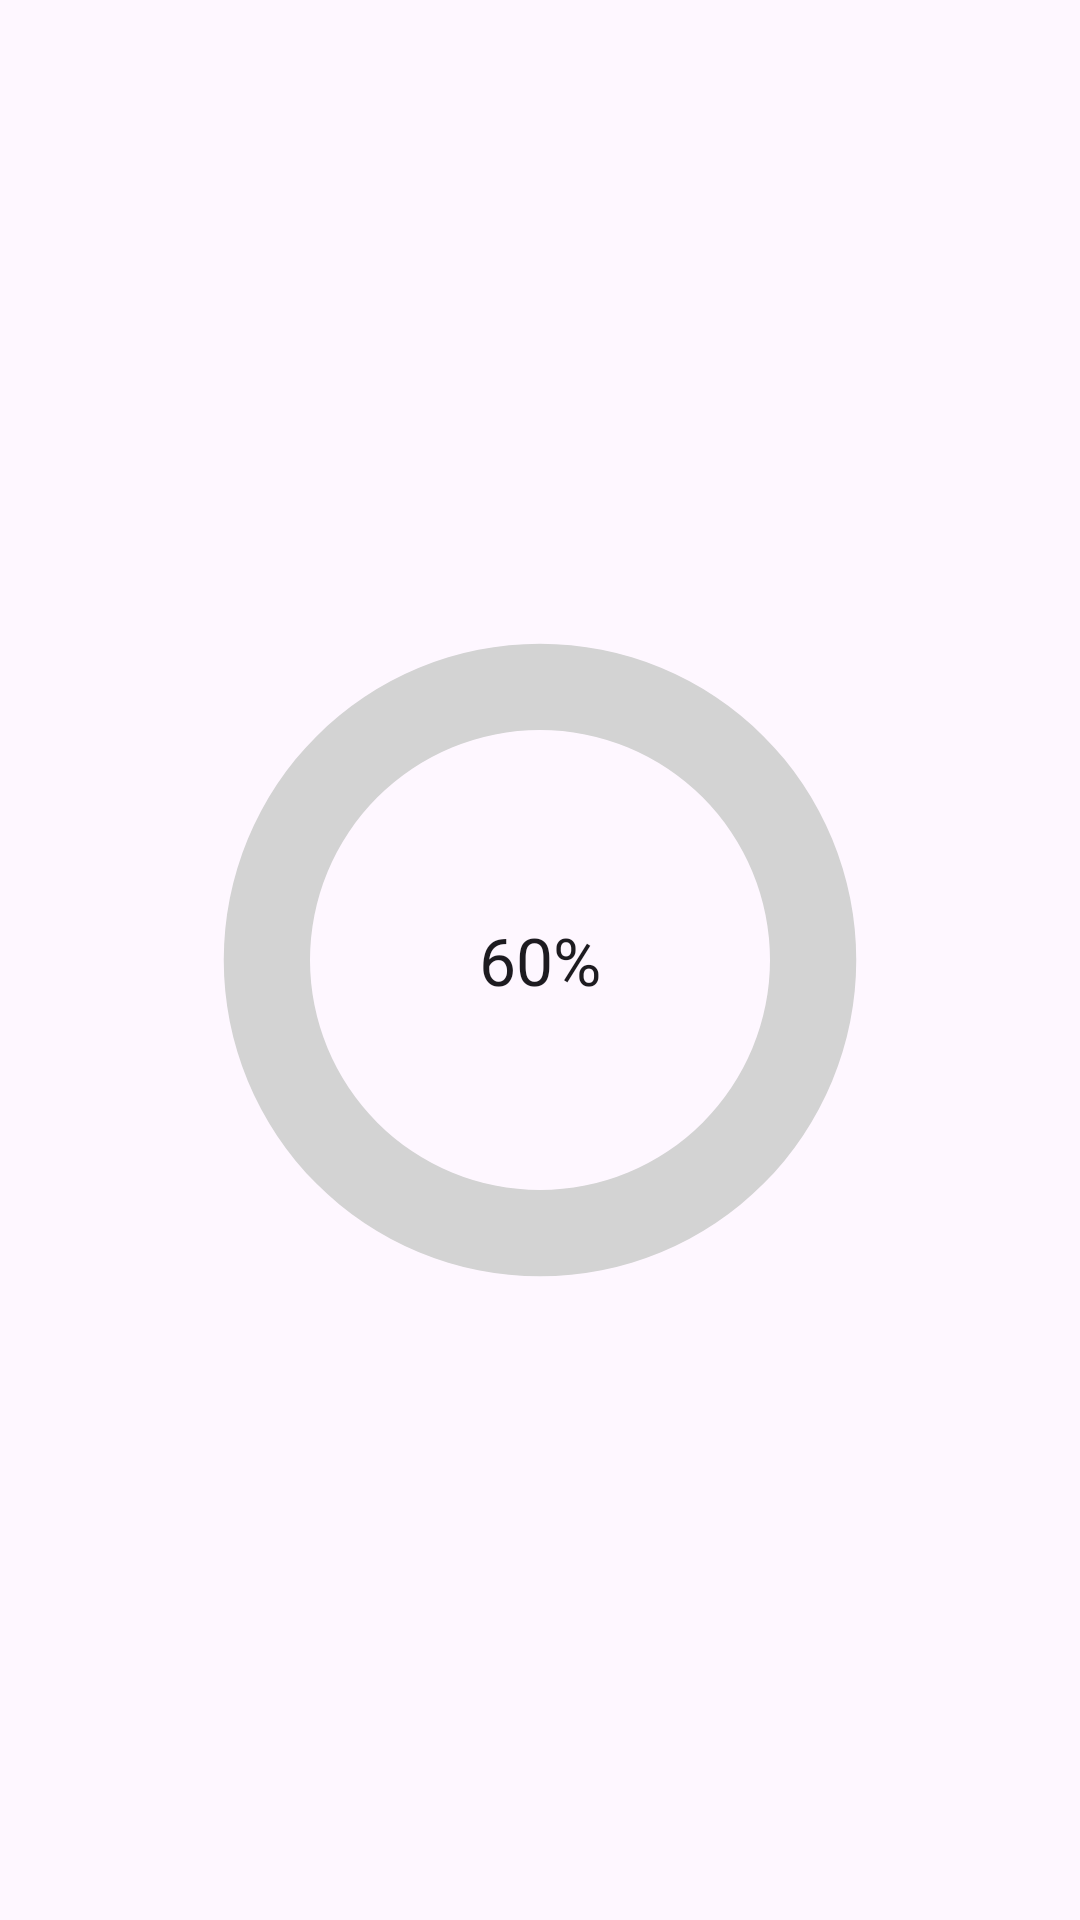

Here is an Android app screen rendered from its layout file. Give the layout XML and the strings, colors and styles it references.
<!-- AndroidManifest.xml: application theme Theme.PennyWise -->
<!-- res/layout/fragment_progress_bar.xml -->
<?xml version="1.0" encoding="utf-8"?>
<FrameLayout xmlns:android="http://schemas.android.com/apk/res/android"
    xmlns:tools="http://schemas.android.com/tools"
    android:layout_width="match_parent"
    android:layout_height="match_parent"
    tools:context=".fragments.ProgressBarFragment">

    <ProgressBar
        android:id="@+id/progressBar"
        android:layout_width="230dp"
        android:layout_height="230dp"
        android:layout_gravity="center"
        android:indeterminate="false"
        android:indeterminateOnly="false"
        android:progressDrawable="@drawable/progress_circle"
        tools:progress="60" />

    <TextView
        android:id="@+id/progressValue"
        android:layout_width="wrap_content"
        android:layout_height="wrap_content"
        android:layout_gravity="center"
        android:fontFamily="@font/alfa_slab_one"
        android:text="60%"
        android:textAppearance="@style/TextAppearance.AppCompat.Large" />

</FrameLayout>
<!-- resources referenced by this layout -->
<resources>
  <!-- drawable progress_circle (drawable) -->
  <?xml version="1.0" encoding="utf-8"?>
  <layer-list xmlns:android="http://schemas.android.com/apk/res/android">
      <item>
          <shape
              android:shape="ring"
              android:thicknessRatio="8"
              android:useLevel="false">
              <solid android:color="#D3D3D3" />
  
  
          </shape>
      </item>
      <item>
          <rotate
              xmlns:android="http://schemas.android.com/apk/res/android"
              android:fromDegrees="270"
              android:toDegrees="270">
              <shape
                  android:shape="ring"
                  android:thicknessRatio="8"
                  android:useLevel="true">
                  <gradient
                      android:startColor="@color/reddish"
                      android:centerColor="@color/yellowish"
                      android:endColor="@color/greenish"
                      android:type="sweep" />
              </shape>
          </rotate>
  
      </item>
  </layer-list>
  <style name="Theme.PennyWise" parent="Base.Theme.PennyWise" />
  <color name="reddish">#f44336</color>
  <color name="yellowish">#f1c232</color>
  <color name="greenish">#55f90d</color>
  <style name="Base.Theme.PennyWise" parent="Theme.Material3.Light.NoActionBar">
          
          
      </style>
</resources>
